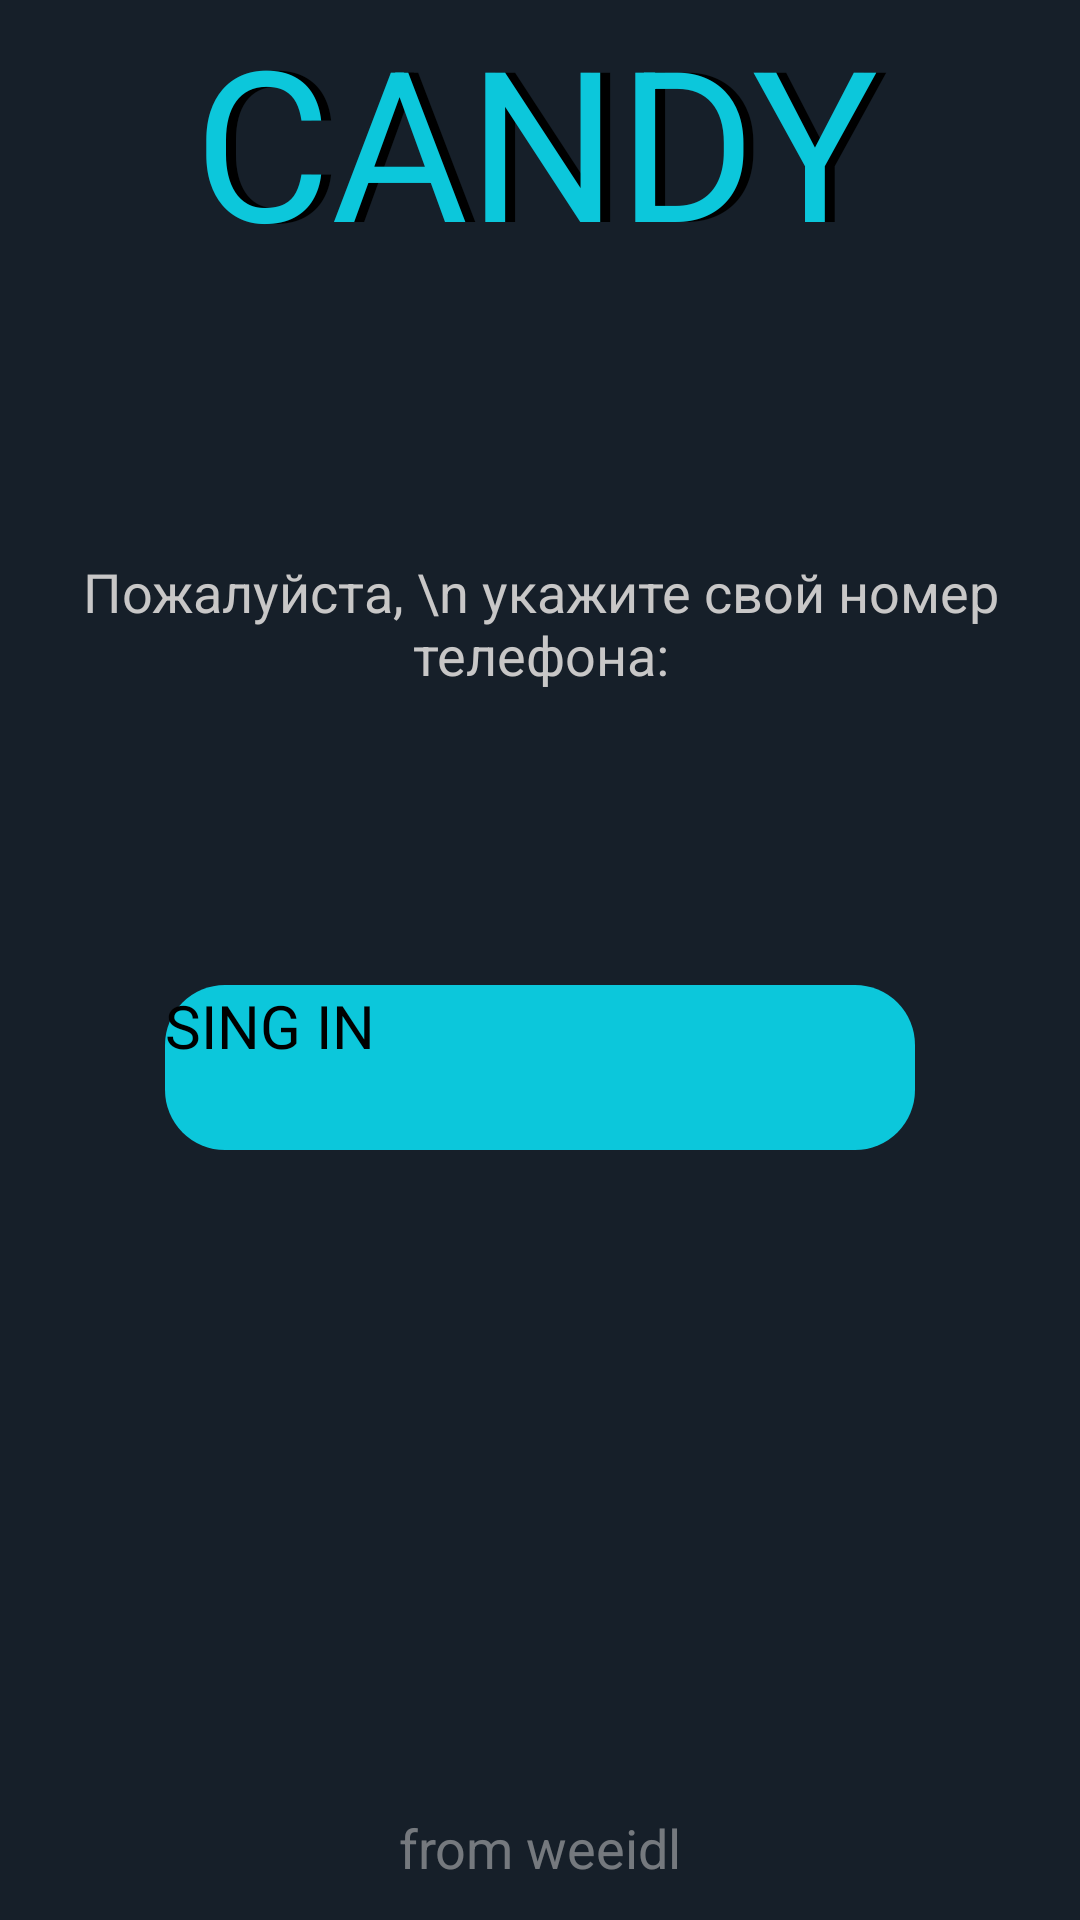

Android layout source for this screen:
<!-- AndroidManifest.xml: application theme AppThemeLight -->
<!-- res/layout/fragment_enter_phone_nomper.xml -->
<?xml version="1.0" encoding="utf-8"?>
<androidx.constraintlayout.widget.ConstraintLayout xmlns:android="http://schemas.android.com/apk/res/android"
    xmlns:app="http://schemas.android.com/apk/res-auto"
    xmlns:tools="http://schemas.android.com/tools"
    android:layout_width="match_parent"
    android:layout_height="match_parent"
    android:background="@color/bacgraund"
    tools:context=".ui.fragment.EnterPhoneNomperFragment">


    <TextView
        android:id="@+id/textView3"
        android:layout_width="wrap_content"
        android:layout_height="wrap_content"
        android:layout_marginStart="4dp"
        android:text="CANDY"
        android:textSize="70sp"
        app:layout_constraintEnd_toEndOf="parent"
        app:layout_constraintStart_toStartOf="parent"
        tools:layout_editor_absoluteY="77dp" />

    <TextView
        android:id="@+id/textView4"
        android:layout_width="wrap_content"
        android:layout_height="wrap_content"
        android:layout_marginEnd="3dp"
        android:text="CANDY"
        android:textColor="@color/text_color_blue"
        android:textSize="70sp"
        app:layout_constraintEnd_toEndOf="parent"
        app:layout_constraintStart_toStartOf="parent"
        tools:layout_editor_absoluteY="72dp" />

    <TextView
        android:id="@+id/textView2"
        android:layout_width="wrap_content"
        android:layout_height="wrap_content"
        android:layout_marginTop="92dp"
        android:gravity="center"
        android:text="Пожалуйста, \n укажите свой номер телефона:"
        android:textColor="@color/colorAccentDark"
        android:textSize="18sp"
        app:layout_constraintEnd_toEndOf="parent"
        app:layout_constraintStart_toStartOf="parent"
        app:layout_constraintTop_toBottomOf="@+id/textView4" />


    <EditText
        android:id="@+id/register_input_phone_nomber"
        style="@style/editText"
        android:layout_height="50dp"
        android:layout_marginTop="52dp"
        android:autofillHints=""
        android:inputType="phone"
        android:hint="Номер телефона"
        android:gravity="center"
        android:lines="1"
        android:maxLength="12"
        android:text="+7"
        android:digits="+7(988)200-61-67"
        app:layout_constraintEnd_toEndOf="parent"
        app:layout_constraintStart_toStartOf="parent"
        app:layout_constraintTop_toBottomOf="@+id/textView2" />

    <Button
        android:id="@+id/register_btn_next"
        android:layout_width="250dp"
        android:layout_height="55dp"
        android:layout_marginTop="32dp"
        android:background="@drawable/radius_button"
        android:backgroundTint="@color/text_color_blue"
        android:text="SING IN"
        android:textSize="20dp"
        app:layout_constraintEnd_toEndOf="parent"
        app:layout_constraintStart_toStartOf="parent"
        app:layout_constraintTop_toBottomOf="@+id/register_input_phone_nomber" />

    <TextView
        android:layout_width="wrap_content"
        android:layout_height="wrap_content"
        android:layout_marginBottom="12dp"
        android:textSize="18dp"
        android:gravity="center"
        android:text="from weeidl"
        android:textColor="@color/colorGrey"
        app:layout_constraintBottom_toBottomOf="parent"
        app:layout_constraintEnd_toEndOf="parent"
        app:layout_constraintStart_toStartOf="parent" />


</androidx.constraintlayout.widget.ConstraintLayout>
<!-- resources referenced by this layout -->
<resources>
  <color name="bacgraund">#161f29</color>
  <color name="colorAccentDark">#C8C7C7</color>
  <color name="colorGrey">#80D3D3D3</color>
  <color name="text_color_blue">#0cc7db</color>
  <!-- drawable radius_button (drawable) -->
  <?xml version="1.0" encoding="utf-8"?>
  <shape xmlns:android="http://schemas.android.com/apk/res/android"
      android:shape="rectangle">
      <solid android:color="#2B2B2B"/>
      <corners
          android:bottomRightRadius="20dp"
          android:topLeftRadius="20dp"
          android:topRightRadius="20dp"
          android:bottomLeftRadius="20dp" />
  
  
  
  
  </shape>
  <style name="editText">
          <item name="android:layout_width">match_parent</item>
          <item name="android:layout_height">wrap_content</item>
          <item name="android:layout_margin">@dimen/horizontal_margin</item>
          <item name="android:inputType">phone</item>
  
          <item name="android:padding">@dimen/appPadding</item>
          <item name="android:textColor">@color/md_white_1000</item>
          <item name="android:textSize">@dimen/normalText</item>
          <item name="android:maxLines">1</item>
      </style>
  <style name="AppThemeLight" parent="MaterialBaseBaseTheme">
          
          <item name="colorPrimary">@color/colorPrimary</item>
          <item name="colorPrimaryDark">@color/bacgraund</item>
          <item name="colorAccent">@color/colorAccent</item>
          <item name="android:colorBackground">@color/colorAccent</item>
          <item name="popupTheme">@style/actionMenu</item>
          <item name="color">@color/text_color_blue</item>
  
  
          <item name="material_drawer_background">@color/material_drawer_header_selection_text</item>
          <item name="material_drawer_primary_text">@color/material_drawer_primary_text</item>
          <item name="material_drawer_primary_icon">@color/material_drawer_primary_icon</item>
          <item name="material_drawer_secondary_text">@color/material_drawer_secondary_text</item>
          <item name="material_drawer_hint_text">@color/material_drawer_hint_text</item>
          <item name="material_drawer_divider">@color/material_drawer_divider</item>
          <item name="material_drawer_selected">@color/material_drawer_selected
          </item> 
          <item name="material_drawer_selected_legacy">@color/material_drawer_selected
          </item> 
          <item name="material_drawer_selected_text">@color/material_drawer_selected_text</item>
          <item name="material_drawer_header_selection_text">@color/colorPrimary</item>
          <item name="material_drawer_header_selection_subtext">
              @color/material_drawer_dark_header_selection_subtext
          </item>
          <item name="material_drawer_legacy_style">false
          </item> 
  
  
      </style>
  <dimen name="horizontal_margin">16dp</dimen>
  <dimen name="appPadding">10dp</dimen>
  <dimen name="normalText">16sp</dimen>
  <color name="colorPrimary">#FFFFFF</color>
  <color name="colorAccent">#FFFFFF</color>
  <style name="actionMenu" parent="@style/actionMenuStyle">
          <item name="background">@color/text_color_blue_dark</item>
          <item name="actionMenuTextColor">@color/text_color_blue</item>
      </style>
  <color name="material_drawer_header_selection_text">@color/bacgraund</color>
  <color name="material_drawer_primary_text">@color/colorAccent</color>
  <color name="material_drawer_primary_icon">@color/text_color_blue</color>
  <color name="material_drawer_secondary_text">@color/colorAccent</color>
  <color name="material_drawer_hint_text">#42000000</color>
  <color name="material_drawer_divider">@color/text_color_blue_dark</color>
  <color name="material_drawer_selected">#FFFFFF</color>
  <color name="material_drawer_selected_text">#2196F3</color>
  <style name="actionMenuStyle">
          <item name="android:background">@color/bacgraund_two</item>
  
      </style>
  <color name="text_color_blue_dark">#4D0A9EAE</color>
  <color name="bacgraund_two">#1e2732</color>
</resources>
